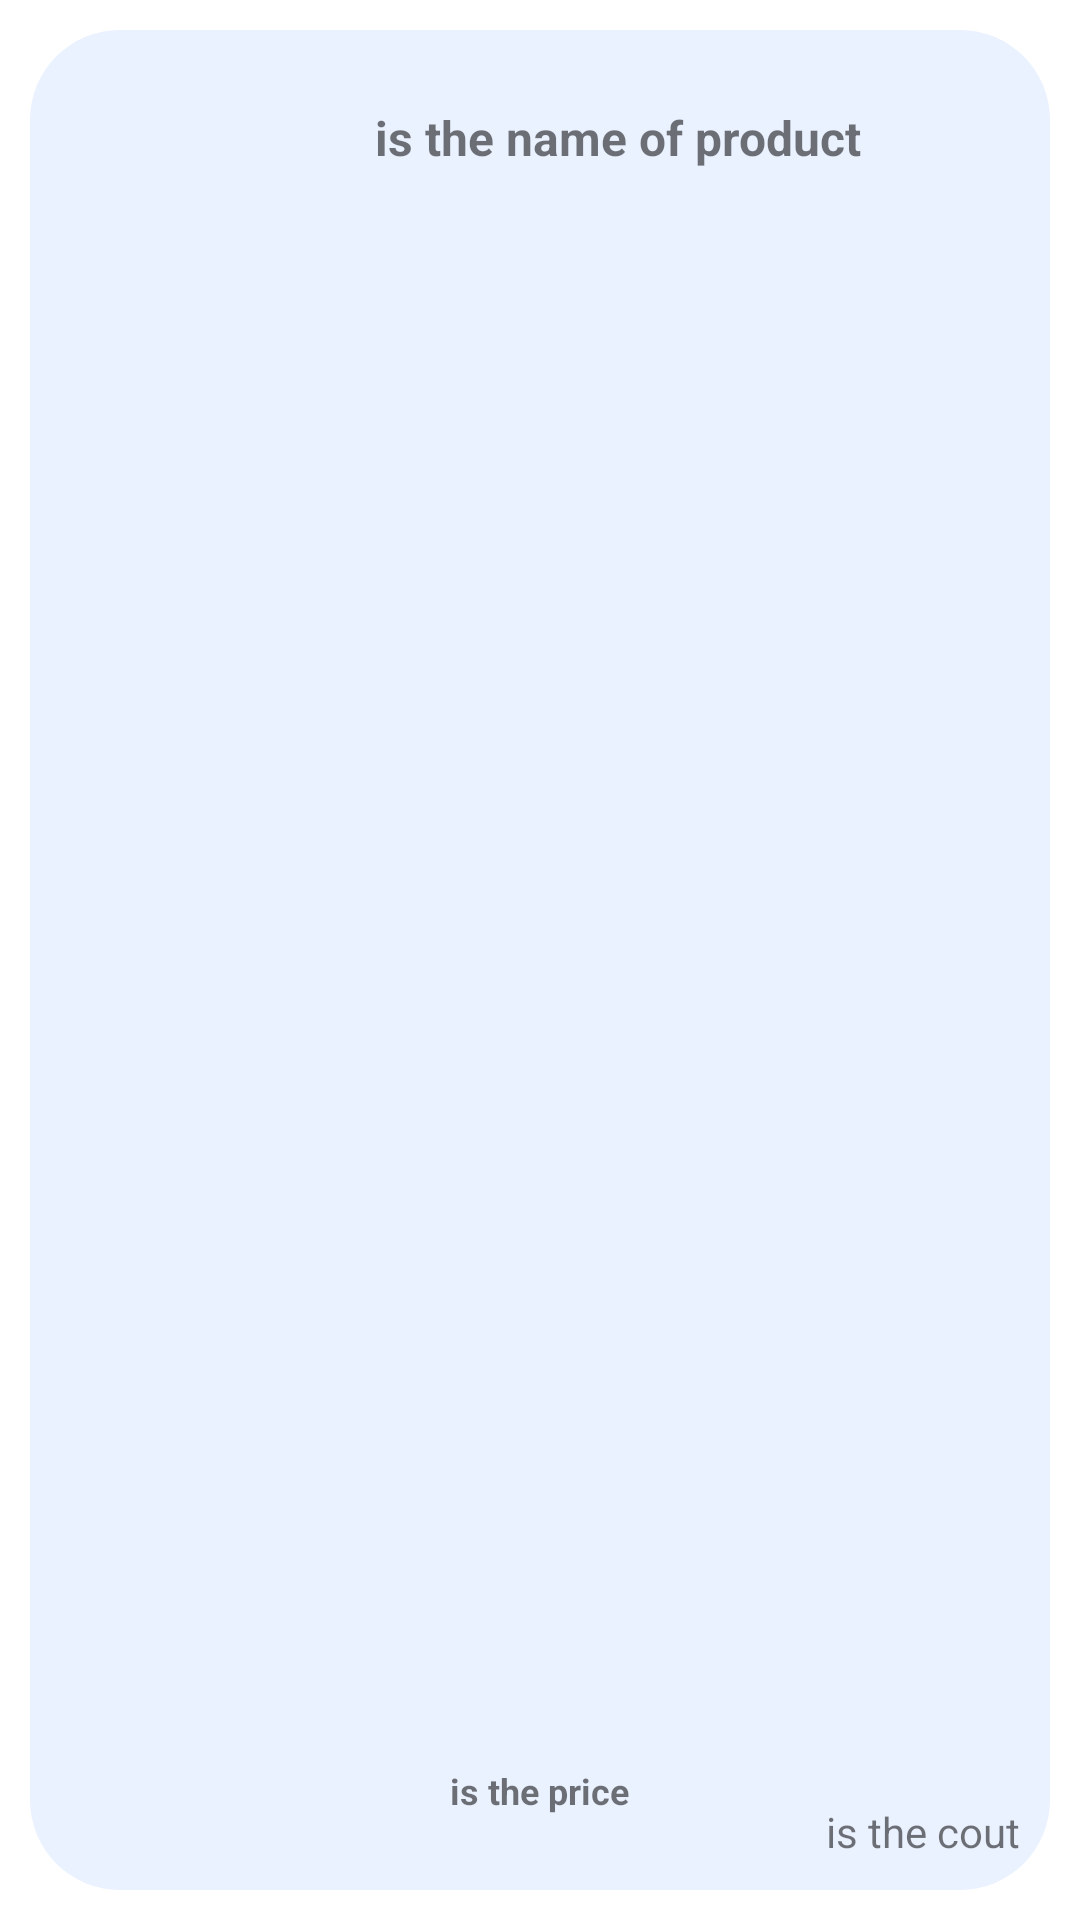

The Android layout XML behind this screen, and the referenced resources:
<!-- AndroidManifest.xml: application theme Theme.BuyItem00 -->
<!-- res/layout/recycleview_product_for_cart.xml -->
<?xml version="1.0" encoding="utf-8"?>
<androidx.constraintlayout.widget.ConstraintLayout xmlns:android="http://schemas.android.com/apk/res/android"
    xmlns:app="http://schemas.android.com/apk/res-auto"
    android:layout_width="410dp"
    android:layout_height="250dp"
    android:padding="10dp">

    <androidx.constraintlayout.widget.ConstraintLayout
        android:id="@+id/constraint_main"
        android:layout_width="match_parent"
        android:layout_height="match_parent"
        android:background="@drawable/background_for_list_product">

        <ImageView
            android:id="@+id/im_product"
            android:layout_width="100dp"
            android:layout_height="100dp"
            app:layout_constraintBottom_toBottomOf="parent"
            app:layout_constraintStart_toStartOf="parent"
            app:layout_constraintTop_toTopOf="parent" />

        <TextView
            android:id="@+id/tv_name"
            android:layout_width="250dp"
            android:layout_height="wrap_content"
            android:layout_marginStart="20dp"
            android:layout_marginTop="25dp"
            android:paddingStart="10dp"
            android:paddingEnd="10dp"
            android:text="is the name of product"
            android:textSize="16sp"
            android:textStyle="bold"
            app:layout_constraintEnd_toEndOf="parent"
            app:layout_constraintStart_toEndOf="@id/im_product"
            app:layout_constraintTop_toTopOf="parent" />

        <TextView
            android:id="@+id/tv_price"
            android:layout_width="wrap_content"
            android:layout_height="wrap_content"
            android:layout_marginStart="40dp"
            android:layout_marginBottom="25dp"
            android:text="is the price"
            android:textSize="12sp"
            android:textStyle="bold"
            app:layout_constraintBottom_toBottomOf="parent"
            app:layout_constraintStart_toEndOf="@id/im_product" />

        <TextView
            android:id="@+id/tv_count"
            android:layout_width="wrap_content"
            android:layout_height="wrap_content"
            android:layout_marginBottom="10dp"
            android:text="is the cout"
            android:layout_marginEnd="10dp"
            app:layout_constraintBottom_toBottomOf="parent"
            app:layout_constraintEnd_toEndOf="parent" />

    </androidx.constraintlayout.widget.ConstraintLayout>
</androidx.constraintlayout.widget.ConstraintLayout>
<!-- resources referenced by this layout -->
<resources>
  <!-- drawable background_for_list_product (drawable) -->
  <?xml version="1.0" encoding="utf-8"?>
  <shape xmlns:android="http://schemas.android.com/apk/res/android"
      android:shape="rectangle">
      <solid android:color="#eaf1ff" />
      <corners android:radius="30dp" />
  </shape>
  <style name="Theme.BuyItem00" parent="Theme.MaterialComponents.Light.NoActionBar">
          
          <item name="colorPrimary">@color/purple_500</item>
          <item name="colorPrimaryVariant">@color/purple_700</item>
          <item name="colorOnPrimary">@color/white</item>
          
          <item name="colorSecondary">@color/teal_200</item>
          <item name="colorSecondaryVariant">@color/teal_700</item>
          <item name="colorOnSecondary">@color/black</item>
          
          <item name="android:statusBarColor" tools:targetApi="l">?attr/colorPrimaryVariant</item>
          
      </style>
  <!-- not gathered from this repository: default colours our renderer supplied (Android Studio template values) -->
  <color name="purple_500">#FF6200EE</color>
  <color name="purple_700">#FF3700B3</color>
  <color name="teal_200">#FF03DAC5</color>
  <color name="teal_700">#FF018786</color>
  <color name="black">#FF000000</color>
  <color name="white">#FFFFFFFF</color>
</resources>
